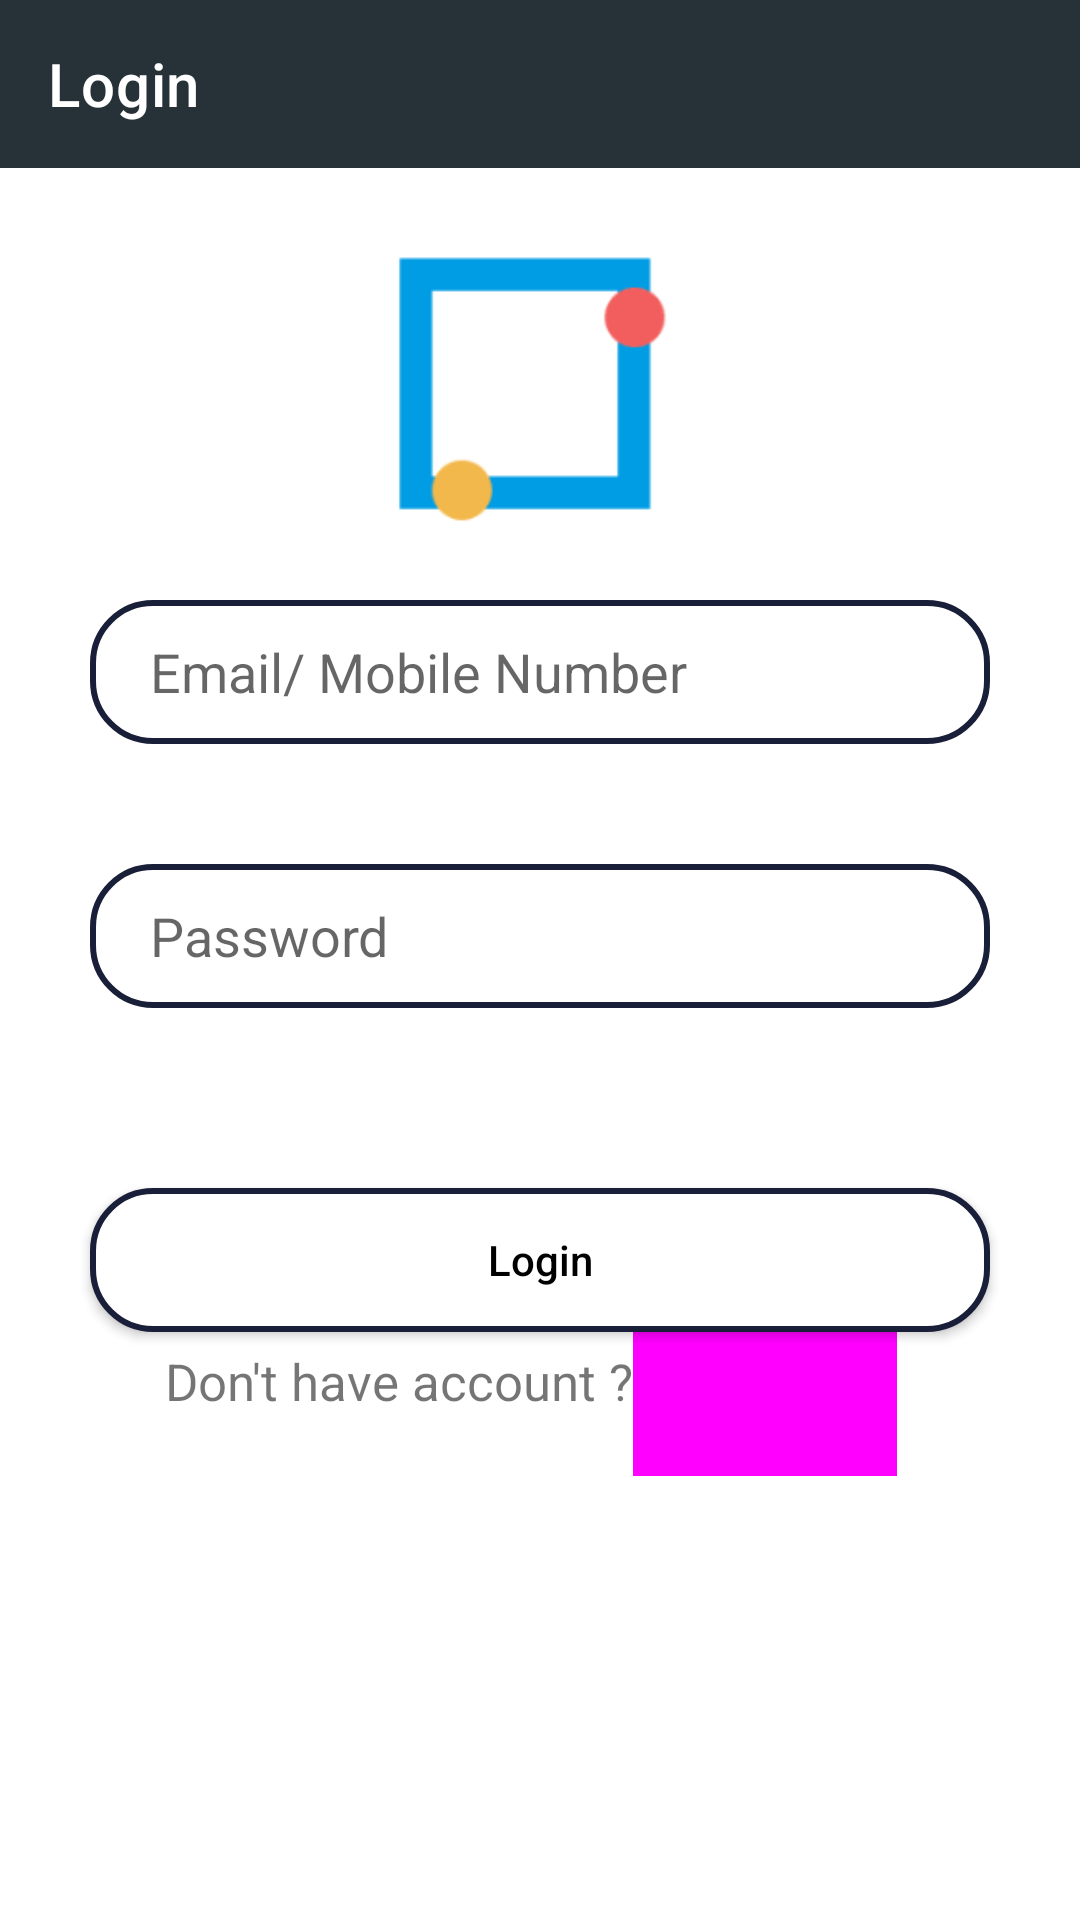

Layout XML and referenced resources for this Android screen:
<!-- AndroidManifest.xml: application theme Theme.FinalProject -->
<!-- res/layout/login_activity.xml -->
<?xml version="1.0" encoding="utf-8"?>
<RelativeLayout xmlns:android="http://schemas.android.com/apk/res/android"
    android:layout_width="match_parent"
    android:layout_height="match_parent"
    xmlns:app="http://schemas.android.com/apk/res-auto">

    <androidx.appcompat.widget.Toolbar
        android:layout_width="match_parent"
        android:layout_height="wrap_content"
        android:background="?attr/colorPrimary"
        app:title="@string/login"
        app:titleTextColor="@color/white"
         >

    </androidx.appcompat.widget.Toolbar>

    <ImageView
        android:id="@+id/app_img"
        android:layout_width="100dp"
        android:layout_height="100dp"
        android:layout_marginTop="80dp"
        android:layout_centerHorizontal="true"
        android:src="@drawable/appicons"/>

    <EditText
        android:id="@+id/emil_log"
        android:layout_width="300dp"
        android:layout_height="48dp"
        android:layout_below="@+id/app_img"
        android:layout_centerHorizontal="true"
        android:layout_marginTop="20dp"
        android:background="@drawable/rounded_button"
        android:drawablePadding="20dp"
        android:paddingStart="20dp"
        android:paddingEnd="20dp"
        android:hint="@string/email_mobile_number"
        android:textAlignment="textStart"
        />

    <EditText
        android:id="@+id/pass_log"
        android:layout_width="300dp"
        android:layout_height="48dp"
        android:layout_below="@+id/emil_log"
        android:layout_centerHorizontal="true"
        android:layout_marginTop="40dp"
        android:background="@drawable/rounded_button"
        android:drawablePadding="20dp"
        android:inputType="numberPassword"
        android:textAlignment="textStart"
        android:paddingStart="20dp"
        android:paddingEnd="20dp"
        android:hint="@string/password"
         />



    <Button
        android:id="@+id/btn_check_login"
        android:layout_width="300dp"
        android:layout_height="48dp"
        android:background="@drawable/rounded_button"
        android:layout_below="@+id/pass_log"
        android:layout_marginTop="60dp"
        android:layout_centerHorizontal="true"
        android:textAllCaps="false"
        android:text="@string/login"
        />
    <TextView
        android:id="@+id/tx_sign"
        android:layout_width="wrap_content"
        android:layout_height="wrap_content"
        android:layout_below="@+id/btn_check_login"
        android:layout_marginStart="55dp"
        android:layout_marginTop="5dp"
        android:textSize="17dp"
        android:text="@string/don_t_have_account"/>

    <Button
        android:id="@+id/btn_back_sign"
        style="@style/Widget.Material3.Button.TextButton"
        android:layout_width="wrap_content"
        android:layout_height="wrap_content"
        android:layout_below="@+id/btn_check_login"
        android:layout_toEndOf="@id/tx_sign"
        android:background="@color/white"
        android:gravity="top"
        android:textSize="15dp"
        android:text="@string/sign_up" />

</RelativeLayout>
<!-- resources referenced by this layout -->
<resources>
  <color name="white">#FFFFFFFF</color>
  <!-- drawable appicons: png bitmap (drawable, 2573 bytes) -->
  <!-- drawable rounded_button (drawable) -->
  <?xml version="1.0" encoding="utf-8"?>
  <selector xmlns:android="http://schemas.android.com/apk/res/android">
      <item android:state_checked="false">
          <shape android:shape="rectangle">
              <corners android:radius="20dp" />
              <solid android:color="#ffff" />
  
              <stroke
                  android:width="2dip"
                  android:color="#1A1F39" />
              <padding
                  android:bottom="4dp"
                  android:left="4dp"
                  android:right="4dp"
                  android:top="4dp" />
          </shape>
      </item>
      <item android:state_checked="true">
          <shape android:shape="rectangle">
              <corners android:radius="20dp" />
              <solid android:color="#1A1F39" />
              <stroke
                  android:width="2dip"
                  android:color="#ffff" />
              <padding
                  android:bottom="4dp"
                  android:left="4dp"
                  android:right="4dp"
                  android:top="4dp" />
          </shape>
      </item>
  </selector>
  <string name="don_t_have_account">Don\'t have account ?</string>
  <string name="email_mobile_number">Email/ Mobile Number</string>
  <string name="login">Login</string>
  <string name="password">Password</string>
  <string name="sign_up">Sign Up</string>
  <style name="Theme.FinalProject" parent="Theme.MaterialComponents.Light.NoActionBar">
          
          <item name="colorPrimary">@color/Blue_Gray_900</item>
          <item name="colorPrimaryVariant">@color/Blue_Gray_900</item>
          <item name="colorOnPrimary">@color/white</item>
          <item name="android:textColorPrimary">@color/black</item>
  
          
          <item name="colorSecondary">@color/Yellow_A200</item>
          <item name="colorSecondaryVariant">@color/Yellow_A700</item>
          <item name="colorOnSecondary">@color/white</item>
          
          <item name="android:statusBarColor" tools:targetApi="l">?attr/colorPrimaryVariant</item>
          
      </style>
  <color name="Blue_Gray_900">#263238</color>
  <color name="black">#FF000000</color>
  <color name="Yellow_A200">#FFFF00</color>
  <color name="Yellow_A700">#FFD600</color>
</resources>
